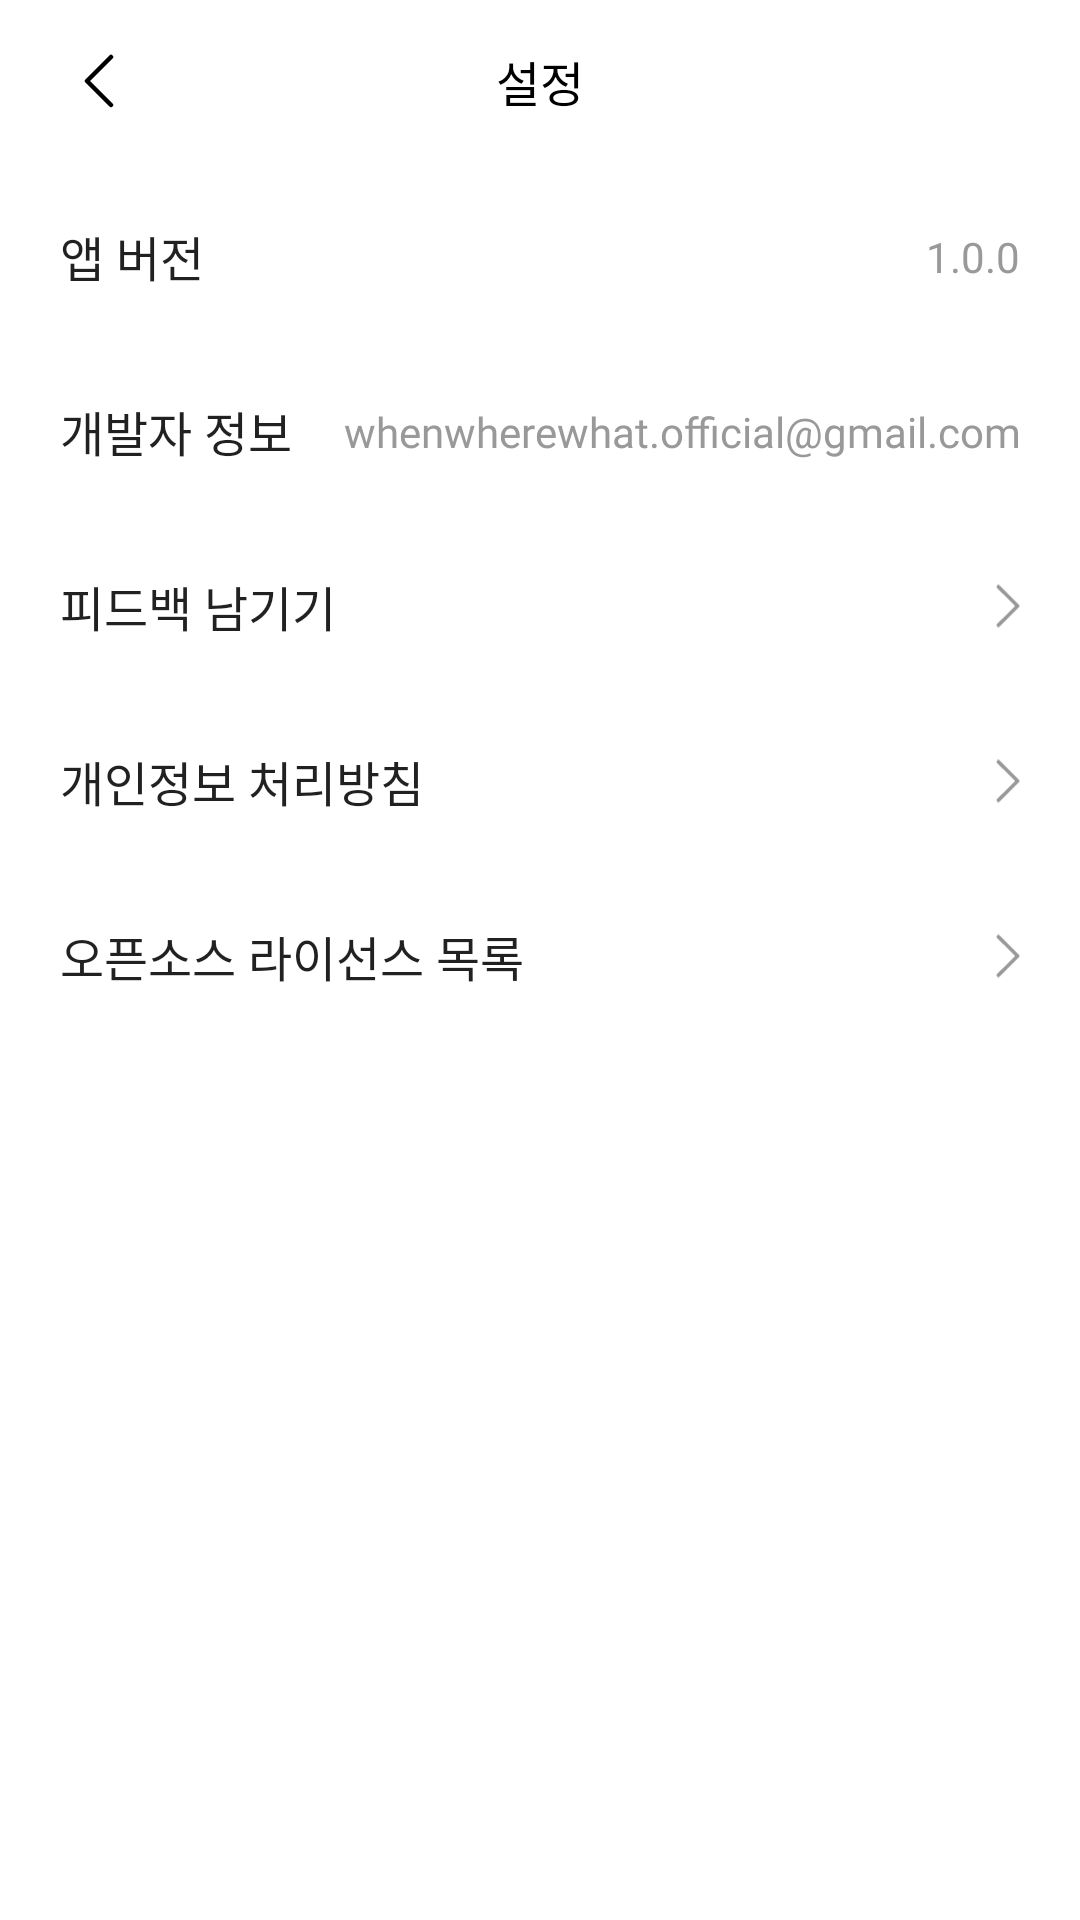

This screen was rendered from an Android layout file. Write that file and the resources it references.
<!-- AndroidManifest.xml: application theme Theme.Www -->
<!-- res/layout/fragment_setting.xml -->
<?xml version="1.0" encoding="utf-8"?>
<layout xmlns:app="http://schemas.android.com/apk/res-auto">

    <androidx.constraintlayout.widget.ConstraintLayout xmlns:android="http://schemas.android.com/apk/res/android"
        android:layout_width="match_parent"
        android:layout_height="match_parent" >

        
        <androidx.appcompat.widget.AppCompatImageView
            android:id="@+id/iv_back"
            android:layout_width="wrap_content"
            android:layout_height="wrap_content"
            android:layout_marginStart="@dimen/size_20"
            android:layout_marginTop="@dimen/size_10"
            android:padding="@dimen/size_8"
            android:src="@drawable/ic_back"
            app:layout_constraintStart_toStartOf="parent"
            app:layout_constraintTop_toTopOf="parent" />

        <androidx.appcompat.widget.AppCompatTextView
            android:id="@+id/tv_setting_title"
            style="@style/Text.Title8"
            android:layout_width="@dimen/size_0"
            android:layout_height="wrap_content"
            android:gravity="center"
            android:textColor="@color/www_black"
            android:maxLines="1"
            android:text="@string/system_top_bar"
            app:layout_constraintBottom_toBottomOf="@id/iv_back"
            app:layout_constraintStart_toStartOf="parent"
            app:layout_constraintEnd_toEndOf="parent"
            android:layout_marginHorizontal="@dimen/size_64"
            app:layout_constraintTop_toTopOf="@id/iv_back"/>


        




































        

        <TextView
            android:id="@+id/tv_setting_version"
            android:layout_width="match_parent"
            android:layout_height="wrap_content"
            android:layout_marginStart="20dp"
            android:layout_marginTop="@dimen/size_30"
            android:text="앱 버전"
            style="@style/Text.Title9"
            android:paddingVertical="@dimen/size_5"
            app:layout_constraintTop_toBottomOf="@id/tv_setting_title"/>

        <TextView
            android:id="@+id/tv_setting_app_version"
            android:layout_width="wrap_content"
            android:layout_height="wrap_content"
            android:layout_marginEnd="20dp"
            android:text="1.0.0"
            android:fontFamily="@font/spoqa_han_sans_neo_regular"
            android:textColor="@color/gray_350"
            android:textSize="14sp"
            app:layout_constraintTop_toTopOf="@id/tv_setting_version"
            app:layout_constraintEnd_toEndOf="@id/tv_setting_version"
            app:layout_constraintBottom_toBottomOf="@id/tv_setting_version"/>


        

        <TextView
            android:id="@+id/tv_setting_dev"
            android:layout_width="wrap_content"
            android:layout_height="wrap_content"
            android:layout_marginStart="20dp"
            android:layout_marginTop="@dimen/size_25"
            android:paddingVertical="@dimen/size_5"
            android:text="개발자 정보"
            style="@style/Text.Title9"
            app:layout_constraintStart_toStartOf="parent"
            app:layout_constraintEnd_toStartOf="@id/tv_setting_dev_info"
            app:layout_constraintTop_toBottomOf="@id/tv_setting_version"/>

        <TextView
            android:id="@+id/tv_setting_dev_info"
            android:layout_width="@dimen/size_0"
            android:layout_height="wrap_content"
            android:text="@string/setting_developer_mail"
            android:layout_marginEnd="20dp"
            android:fontFamily="@font/spoqa_han_sans_neo_regular"
            android:textColor="@color/gray_350"
            android:textSize="14sp"
            android:gravity="end"
            app:layout_constraintStart_toEndOf="@id/tv_setting_dev"
            app:layout_constraintEnd_toEndOf="parent"
            app:layout_constraintTop_toTopOf="@id/tv_setting_dev"
            app:layout_constraintBottom_toBottomOf="@id/tv_setting_dev"/>

        <TextView
            android:id="@+id/tv_setting_feedback"
            android:layout_width="match_parent"
            android:layout_height="wrap_content"
            android:layout_marginStart="20dp"
            android:layout_marginTop="@dimen/size_25"
            android:paddingVertical="@dimen/size_5"
            android:text="피드백 남기기"
            style="@style/Text.Title9"
            app:layout_constraintTop_toBottomOf="@id/tv_setting_dev"/>

        <androidx.appcompat.widget.AppCompatImageView
            android:layout_width="@dimen/size_8"
            android:layout_height="wrap_content"
            app:layout_constraintTop_toTopOf="@id/tv_setting_feedback"
            app:layout_constraintBottom_toBottomOf="@id/tv_setting_feedback"
            app:layout_constraintEnd_toEndOf="parent"
            android:layout_marginEnd="@dimen/size_20"
            android:src="@drawable/ic_back"
            android:tint="@color/gray_350"
            android:rotation="180"/>

        <TextView
            android:id="@+id/tv_setting_private_info"
            android:layout_width="match_parent"
            android:layout_height="wrap_content"
            android:layout_marginStart="20dp"
            android:layout_marginTop="@dimen/size_25"
            android:paddingVertical="@dimen/size_5"
            android:text="개인정보 처리방침"
            style="@style/Text.Title9"
            app:layout_constraintTop_toBottomOf="@id/tv_setting_feedback"/>

        <androidx.appcompat.widget.AppCompatImageView
            android:layout_width="@dimen/size_8"
            android:layout_height="wrap_content"
            app:layout_constraintTop_toTopOf="@id/tv_setting_private_info"
            app:layout_constraintBottom_toBottomOf="@id/tv_setting_private_info"
            app:layout_constraintEnd_toEndOf="parent"
            android:layout_marginEnd="@dimen/size_20"
            android:src="@drawable/ic_back"
            android:tint="@color/gray_350"
            android:rotation="180"/>

        <TextView
            android:id="@+id/tv_setting_open_source"
            android:layout_width="match_parent"
            android:layout_height="wrap_content"
            android:layout_marginStart="20dp"
            android:layout_marginTop="@dimen/size_25"
            android:paddingVertical="@dimen/size_5"
            android:text="오픈소스 라이선스 목록"
            style="@style/Text.Title9"
            app:layout_constraintTop_toBottomOf="@id/tv_setting_private_info"/>

        <androidx.appcompat.widget.AppCompatImageView
            android:layout_width="@dimen/size_8"
            android:layout_height="wrap_content"
            app:layout_constraintTop_toTopOf="@id/tv_setting_open_source"
            app:layout_constraintBottom_toBottomOf="@id/tv_setting_open_source"
            app:layout_constraintEnd_toEndOf="parent"
            android:layout_marginEnd="@dimen/size_20"
            android:src="@drawable/ic_back"
            android:tint="@color/gray_350"
            android:rotation="180"/>

    </androidx.constraintlayout.widget.ConstraintLayout>

</layout>
<!-- resources referenced by this layout -->
<resources>
  <color name="gray_350">#FF999999</color>
  <color name="www_black">#FF000000</color>
  <dimen name="size_0">0dp</dimen>
  <dimen name="size_10">10dp</dimen>
  <dimen name="size_20">20dp</dimen>
  <dimen name="size_25">25dp</dimen>
  <dimen name="size_30">30dp</dimen>
  <dimen name="size_5">5dp</dimen>
  <dimen name="size_64">64dp</dimen>
  <dimen name="size_8">8dp</dimen>
  <!-- drawable ic_back (drawable) -->
  <vector xmlns:android="http://schemas.android.com/apk/res/android"
      android:width="10dp"
      android:height="18dp"
      android:viewportWidth="10"
      android:viewportHeight="18">
    <path
        android:pathData="M9,1L1,9L9,17"
        android:strokeLineJoin="round"
        android:strokeWidth="1.5"
        android:fillColor="#00000000"
        android:strokeColor="#000000"
        android:strokeLineCap="round"/>
  </vector>
  <!-- drawable selector_toggle_thumb (drawable) -->
  <?xml version="1.0" encoding="utf-8"?>
  <selector xmlns:android="http://schemas.android.com/apk/res/android">
  
      <item android:state_checked="true">
          <shape android:shape="oval">
              <solid android:color="@android:color/white" />
              <stroke android:width="@dimen/size_1" android:color="@color/www_green" />
              <size android:width="@dimen/size_27" android:height="@dimen/size_27" />
          </shape>
      </item>
  
  
      <item android:state_checked="false">
          <shape android:shape="oval">
              <solid android:color="@android:color/white" />
              <stroke android:width="@dimen/size_1" android:color="#8c8c8c" />
              <size android:width="@dimen/size_27" android:height="@dimen/size_27" />
          </shape>
      </item>
  
  </selector>
  <!-- drawable selector_toggle_track (drawable) -->
  <?xml version="1.0" encoding="utf-8"?>
  <selector
      xmlns:android="http://schemas.android.com/apk/res/android">
  
      <item android:state_checked="true">
          <shape android:shape="rectangle">
              <solid android:color="@color/www_green" />
              <corners android:radius="@dimen/size_100" />
              <stroke android:width="@dimen/size_1" android:color="@color/www_green" />
              <size android:height="@dimen/size_20" />
          </shape>
      </item>
  
  
      <item android:state_checked="false">
          <shape android:shape="rectangle">
              <solid android:color="@color/gray_200" />
              <corners android:radius="@dimen/size_100" />
              <stroke android:width="@dimen/size_1" android:color="@color/gray_200" />
              <size android:height="@dimen/size_20" />
          </shape>
      </item>
  
  </selector>
  <string name="setting_developer_mail">whenwherewhat.official@gmail.com</string>
  <string name="system_top_bar">설정</string>
  <style name="Text.Title8" parent="android:TextAppearance">
          <item name="android:textStyle">normal</item>
          <item name="android:textSize">@dimen/font_size_16</item>
          <item name="android:fontFamily">@font/spoqa_han_sans_neo_medium</item>
          <item name="android:includeFontPadding">false</item>
      </style>
  <style name="Text.Title9" parent="android:TextAppearance">
          <item name="android:textStyle">normal</item>
          <item name="android:textSize">@dimen/font_size_16</item>
          <item name="android:fontFamily">@font/spoqa_han_sans_neo_regular</item>
          <item name="android:includeFontPadding">false</item>
      </style>
  <style name="Theme.Www" parent="Theme.MaterialComponents.DayNight.NoActionBar">
          <item name="colorPrimary">@color/www_green</item>
  
          <item name="colorPrimaryDark">@color/www_white</item>
          <item name="colorAccent">@color/www_black</item>
          
      </style>
  <dimen name="size_1">1dp</dimen>
  <color name="www_green">#FF41E29E</color>
  <dimen name="size_27">27dp</dimen>
  <dimen name="size_100">100dp</dimen>
  <color name="gray_200">#FFE6E6E6</color>
  <dimen name="font_size_16">16dp</dimen>
  <color name="www_white">#FFFFFFFF</color>
</resources>
